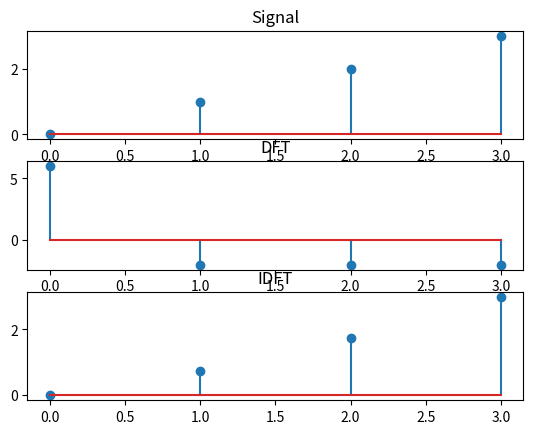

Python code for this plot:
# -*- coding: utf-8 -*-
"""
Created on Sun Nov  3 10:51:09 2019

[redacted]
"""

import numpy as np
import matplotlib.pyplot as plt

xn = np.asarray([0,1,2,3])
N = len(xn)
result_dft = []
result_idft = []
a = np.arange(0,N,1)
plt.subplot(3,1,1)
plt.title("Signal")
plt.stem(a,xn)

"""DFT"""
for k in range(N):
    mult = 0
    mult1 = 0
    for n in range(N):
        exp = np.exp((-1j*2*np.pi*n*k)/N)
        mult += np.dot(xn[n],exp)
       
    result_dft.append(mult)
print(result_dft)

plt.subplot(3,1,2)
plt.title("DFT")
plt.stem(a,result_dft)

xk = result_dft
    
"""IDFT"""
for n in range(N):
    mult = 0
    mult1 = 0
    for k in range(N):
        exp = np.exp((1j*2*np.pi*n*k)/N)
        mult += np.dot(xk[k],exp)
        mult1 = int(np.abs(mult))
    result_idft.append(mult1/N)
print(result_idft)
plt.subplot(3,1,3)
plt.title("IDFT")
plt.stem(a,result_idft)

plt.show()
